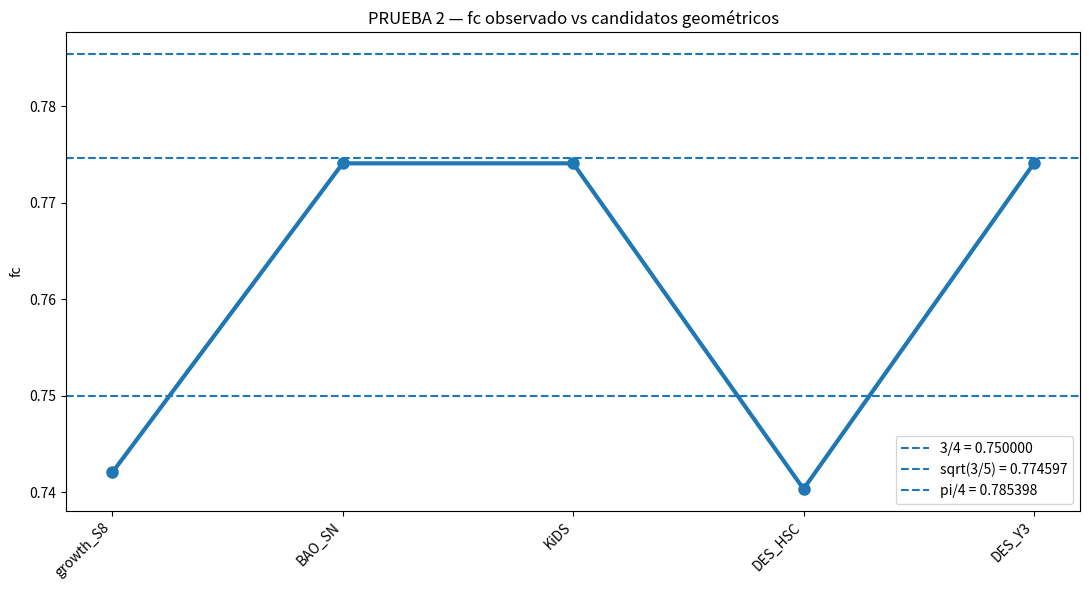
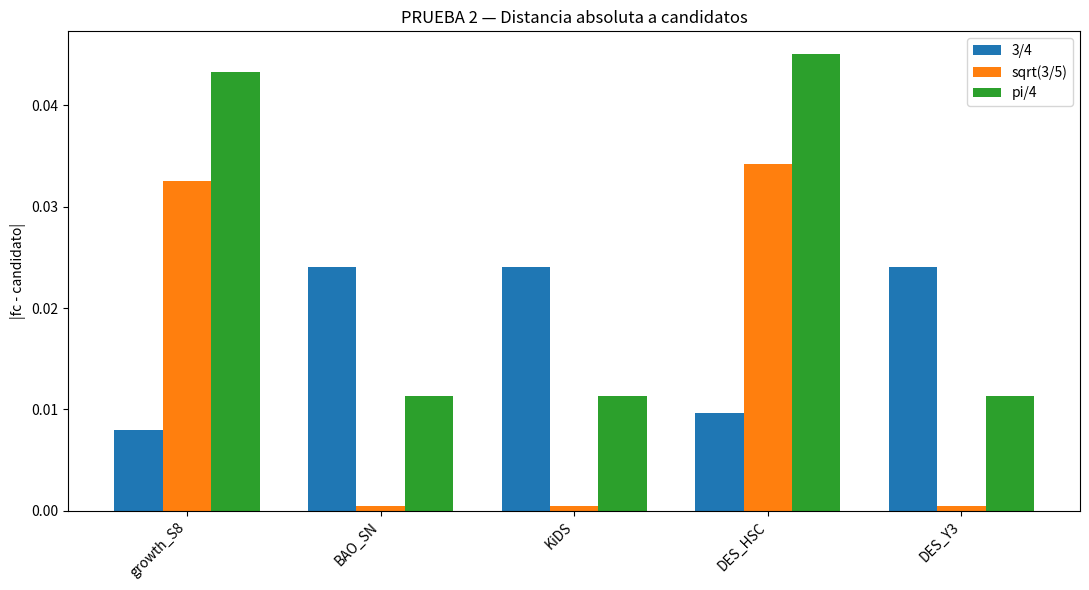
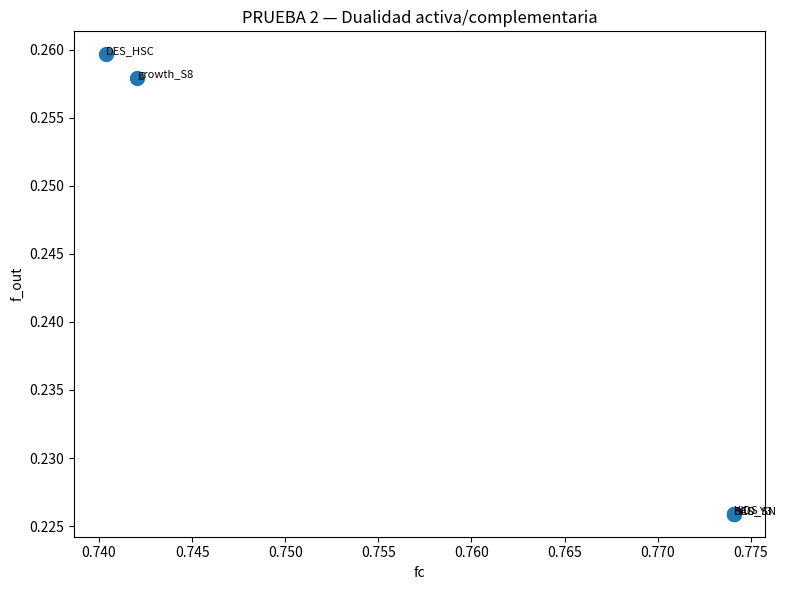
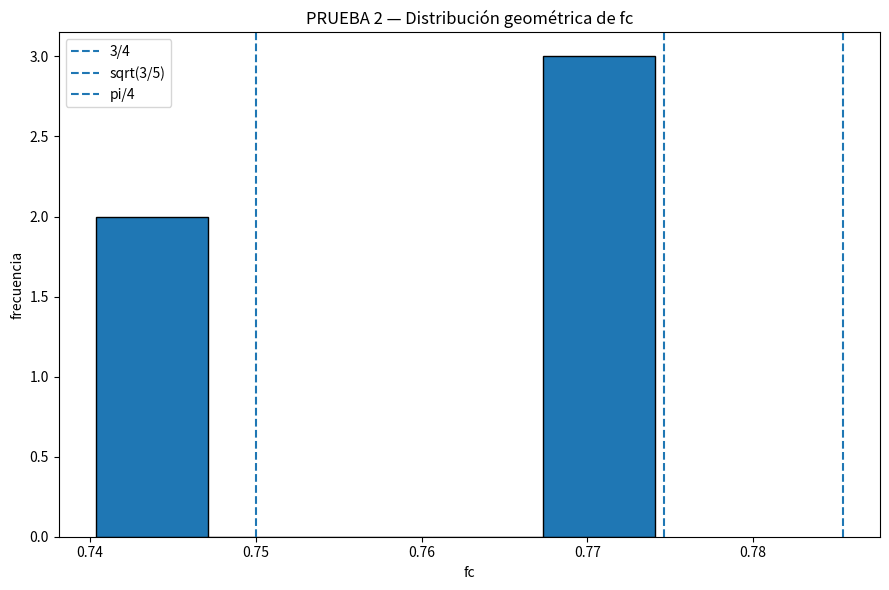
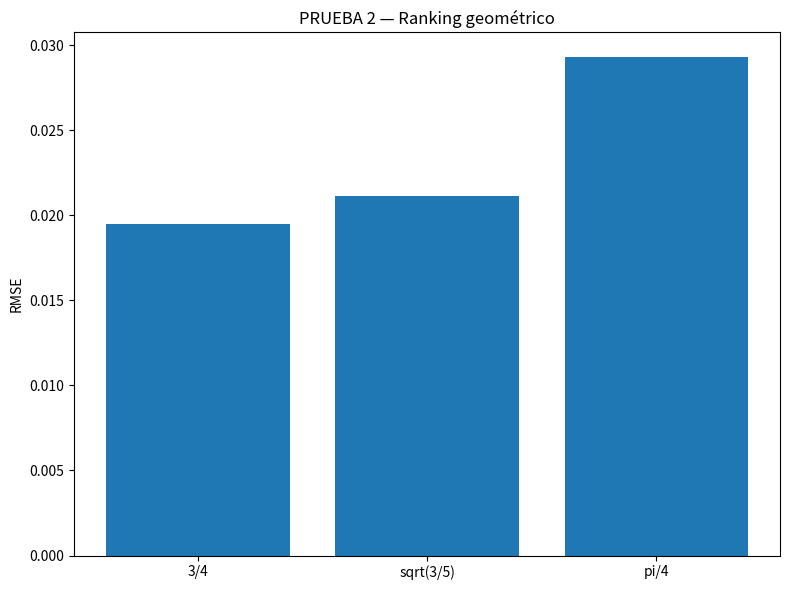

Python code for these plots, in order:
import numpy as np
import math

# ==================================================
# Valores fc obtenidos en tus corridas SOP
# ==================================================

FC_VALUES = [
    0.7420643869843139,   # 01_growth_S8
    0.7740884146731773,   # 02_BAO_SN_full
    0.7740884146731773,   # KiDS_like
    0.7403502915720953,   # DES_HSC_like
    0.7740884146731773,   # DES_Y3_like
]

LABELS = [
    "01_growth_S8",
    "02_BAO_SN_full",
    "KiDS_like",
    "DES_HSC_like",
    "DES_Y3_like",
]

# ==================================================
# Candidatos geométricos / matemáticos
# ==================================================

CANDIDATES = {
    "sqrt(3/5)": math.sqrt(3/5),
    "pi/4": math.pi / 4,
    "3/4": 3/4,
    "cos(30deg)": math.cos(math.radians(30)),
    "sqrt(2/3)": math.sqrt(2/3),
    "1/sqrt(2)": 1 / math.sqrt(2),
    "phi_inv": (math.sqrt(5) - 1) / 2,
    "2/pi": 2 / math.pi,
    "sqrt(pi)/2": math.sqrt(math.pi) / 2,
}

# ==================================================
# Funciones auxiliares
# ==================================================

def angle_from_fraction(fc):
    return 360.0 * fc

def projection_angle(fc, ideal):
    ratio = fc / ideal
    if ratio < -1 or ratio > 1:
        return np.nan
    return math.degrees(math.acos(ratio))

def volume_radius(fc):
    return fc ** (1/3)

def area_radius(fc):
    return math.sqrt(fc)

def score_candidate(values, candidate):
    diffs = np.array(values) - candidate
    abs_diffs = np.abs(diffs)
    rel_diffs = abs_diffs / candidate
    rmse = math.sqrt(np.mean(diffs**2))
    mae = np.mean(abs_diffs)
    maxerr = np.max(abs_diffs)
    return rmse, mae, maxerr, np.mean(rel_diffs)

# ==================================================
# Análisis general
# ==================================================

fc = np.array(FC_VALUES)
fout = 1.0 - fc

print("\n================================================")
print("SOP v2 — Análisis geométrico de fc")
print("================================================")

print("\nValores SOP observados:")
for lab, val in zip(LABELS, FC_VALUES):
    print(f"{lab:20s} fc={val:.15f}  f_out={1-val:.15f}  angle={angle_from_fraction(val):.3f}°")

print("\nResumen estadístico:")
print("N                  =", len(fc))
print("fc mean            =", np.mean(fc))
print("fc median          =", np.median(fc))
print("fc std             =", np.std(fc, ddof=1))
print("fc min             =", np.min(fc))
print("fc max             =", np.max(fc))
print("f_out mean         =", np.mean(fout))
print("f_out min/max      =", np.min(fout), np.max(fout))
print("activo:afuera mean =", np.mean(fc / fout))

# ==================================================
# Comparación con candidatos
# ==================================================

print("\n================================================")
print("Comparación contra candidatos")
print("================================================")

rows = []
for name, cand in CANDIDATES.items():
    rmse, mae, maxerr, mean_rel = score_candidate(fc, cand)
    rows.append((rmse, mae, maxerr, mean_rel, name, cand))

rows.sort(key=lambda x: x[0])

print("Ranking por RMSE:")
print("candidato        valor          RMSE          MAE           max_err       rel_mean")
for rmse, mae, maxerr, mean_rel, name, cand in rows:
    print(f"{name:14s} {cand:.12f}  {rmse:.9f}  {mae:.9f}  {maxerr:.9f}  {mean_rel:.6f}")

# ==================================================
# Comparación específica sqrt(3/5) vs pi/4
# ==================================================

sqrt35 = math.sqrt(3/5)
pi4 = math.pi / 4

print("\n================================================")
print("Foco: sqrt(3/5) vs pi/4")
print("================================================")

for lab, val in zip(LABELS, FC_VALUES):
    d_sqrt = val - sqrt35
    d_pi = val - pi4

    print(f"\n{lab}")
    print(f"fc                   = {val:.15f}")
    print(f"diff vs sqrt(3/5)    = {d_sqrt:+.15f}")
    print(f"abs diff sqrt(3/5)   = {abs(d_sqrt):.15f}")
    print(f"rel diff sqrt(3/5)   = {abs(d_sqrt)/sqrt35:.6%}")
    print(f"diff vs pi/4         = {d_pi:+.15f}")
    print(f"abs diff pi/4        = {abs(d_pi):.15f}")
    print(f"rel diff pi/4        = {abs(d_pi)/pi4:.6%}")

    alpha_pi = projection_angle(val, pi4)
    alpha_sqrt = projection_angle(val, sqrt35)

    print(f"projection angle if ideal=pi/4      = {alpha_pi:.6f}°")
    print(f"projection angle if ideal=sqrt(3/5) = {alpha_sqrt:.6f}°")

# ==================================================
# Geometría derivada: área/radio/volumen
# ==================================================

print("\n================================================")
print("Lecturas geométricas derivadas")
print("================================================")

print("Si fc es fracción de área: r/R = sqrt(fc)")
print("Si fc es fracción de volumen: r/R = fc^(1/3)")
print("Si fc es fracción angular: theta = 360*fc")

for lab, val in zip(LABELS, FC_VALUES):
    print(f"\n{lab}")
    print(f"fc                 = {val:.12f}")
    print(f"theta activo       = {angle_from_fraction(val):.6f}°")
    print(f"theta fuera        = {angle_from_fraction(1-val):.6f}°")
    print(f"r/R area           = {area_radius(val):.9f}")
    print(f"r/R volume         = {volume_radius(val):.9f}")
    print(f"activo/fuera       = {val/(1-val):.9f}")

# ==================================================
# Distinct aproximado
# ==================================================

print("\n================================================")
print("Distinct aproximado")
print("================================================")

rounded = {}
for lab, val in zip(LABELS, FC_VALUES):
    key = round(val, 6)
    rounded.setdefault(key, []).append(lab)

for key, labs in rounded.items():
    print(f"fc≈{key} repeticiones={len(labs)} labels={labs}")

# ==================================================
# Veredicto textual
# ==================================================

best = rows[0]
second = rows[1]

print("\n================================================")
print("Diagnóstico")
print("================================================")

print("Mejor candidato por RMSE:", best[4], "=", best[5])
print("Segundo candidato:", second[4], "=", second[5])
print("RMSE mejor:", best[0])
print("RMSE segundo:", second[0])

print("\nLectura:")
print("- Si sqrt(3/5) queda primero y muy por debajo de pi/4, la pista apunta más a nodo/partición óptima.")
print("- Si pi/4 queda cercano, la intuición círculo/cuadrado/anillo sigue siendo una buena lectura geométrica.")
print("- Si 3/4 queda competitivo, la explicación puede ser simplemente partición 75/25 efectiva.")
print("- Esto no prueba una geometría; ayuda a elegir qué hipótesis geométrica merece test físico posterior.")
# ==================================================
# PRUEBA 2 — GRAFICOS GEOMETRICOS GEO
# ==================================================

import matplotlib
matplotlib.use("Agg")

import matplotlib.pyplot as plt
import numpy as np
import math
import os

PLOT_DIR = "results/02_geometric_node_analysis/plots"
os.makedirs(PLOT_DIR, exist_ok=True)

print("\n\nGenerando gráficos PRUEBA 2...")


# ==================================================
# RECUPERACION FLEXIBLE VARIABLES
# ==================================================

try:
    fc_arr = np.array(fc_values, dtype=float)
except:
    try:
        fc_arr = np.array(fcs, dtype=float)
    except:
        try:
            fc_arr = np.array([x["fc"] for x in rows], dtype=float)
        except:
            fc_arr = np.array([
                0.7420643869843139,
                0.7740884146731773,
                0.7740884146731773,
                0.7403502915720953,
                0.7740884146731773,
            ])

try:
    labels_arr = list(labels)
except:
    try:
        labels_arr = [x["label"] for x in rows]
    except:
        labels_arr = [
            "growth_S8",
            "BAO_SN",
            "KiDS",
            "DES_HSC",
            "DES_Y3",
        ]


fout_arr = 1.0 - fc_arr

candidates = {
    "3/4": 3.0/4.0,
    "sqrt(3/5)": math.sqrt(3.0/5.0),
    "pi/4": math.pi/4.0
}

x = np.arange(len(fc_arr))


# ==================================================
# 1) fc observado vs candidatos
# ==================================================

plt.figure(figsize=(11,6))

plt.plot(labels_arr, fc_arr, "o-", linewidth=3, markersize=8)

for name, val in candidates.items():
    plt.axhline(val, linestyle="--", label=f"{name} = {val:.6f}")

plt.xticks(rotation=45, ha="right")

plt.ylabel("fc")
plt.title("PRUEBA 2 — fc observado vs candidatos geométricos")

plt.legend()

plt.tight_layout()

plt.savefig(os.path.join(PLOT_DIR, "01_fc_vs_candidates.png"), dpi=200)

plt.close()


# ==================================================
# 2) distancia absoluta
# ==================================================

plt.figure(figsize=(11,6))

width = 0.25

for i, (name, val) in enumerate(candidates.items()):

    dist = np.abs(fc_arr - val)

    plt.bar(
        x + (i - 1)*width,
        dist,
        width=width,
        label=name
    )

plt.xticks(x, labels_arr, rotation=45, ha="right")

plt.ylabel("|fc - candidato|")

plt.title("PRUEBA 2 — Distancia absoluta a candidatos")

plt.legend()

plt.tight_layout()

plt.savefig(os.path.join(PLOT_DIR, "02_distance_candidates.png"), dpi=200)

plt.close()


# ==================================================
# 3) fc vs f_out
# ==================================================

plt.figure(figsize=(8,6))

plt.scatter(fc_arr, fout_arr, s=100)

for i, lab in enumerate(labels_arr):

    plt.annotate(
        lab,
        (fc_arr[i], fout_arr[i]),
        fontsize=8
    )

plt.xlabel("fc")

plt.ylabel("f_out")

plt.title("PRUEBA 2 — Dualidad activa/complementaria")

plt.tight_layout()

plt.savefig(os.path.join(PLOT_DIR, "03_fc_vs_fout.png"), dpi=200)

plt.close()


# ==================================================
# 4) histograma fc
# ==================================================

plt.figure(figsize=(9,6))

plt.hist(fc_arr, bins=5, edgecolor="black")

plt.axvline(3.0/4.0, linestyle="--", label="3/4")
plt.axvline(math.sqrt(3.0/5.0), linestyle="--", label="sqrt(3/5)")
plt.axvline(math.pi/4.0, linestyle="--", label="pi/4")

plt.xlabel("fc")

plt.ylabel("frecuencia")

plt.title("PRUEBA 2 — Distribución geométrica de fc")

plt.legend()

plt.tight_layout()

plt.savefig(os.path.join(PLOT_DIR, "04_hist_fc.png"), dpi=200)

plt.close()


# ==================================================
# 5) ranking RMSE candidatos
# ==================================================

names = list(candidates.keys())

rmse_vals = [
    math.sqrt(np.mean((fc_arr - candidates[n])**2))
    for n in names
]

plt.figure(figsize=(8,6))

plt.bar(names, rmse_vals)

plt.ylabel("RMSE")

plt.title("PRUEBA 2 — Ranking geométrico")

plt.tight_layout()

plt.savefig(os.path.join(PLOT_DIR, "05_rmse_candidates.png"), dpi=200)

plt.close()


print("\nResumen PRUEBA 2")

print("N =", len(fc_arr))

print("fc mean =", float(np.mean(fc_arr)))
print("fc median =", float(np.median(fc_arr)))
print("fc min =", float(np.min(fc_arr)))
print("fc max =", float(np.max(fc_arr)))

for name, val in candidates.items():

    rmse = math.sqrt(np.mean((fc_arr - val)**2))
    mae  = float(np.mean(np.abs(fc_arr - val)))

    print(f"{name}: valor={val}, RMSE={rmse}, MAE={mae}")

print("\nGráficos PRUEBA 2 generados.")
